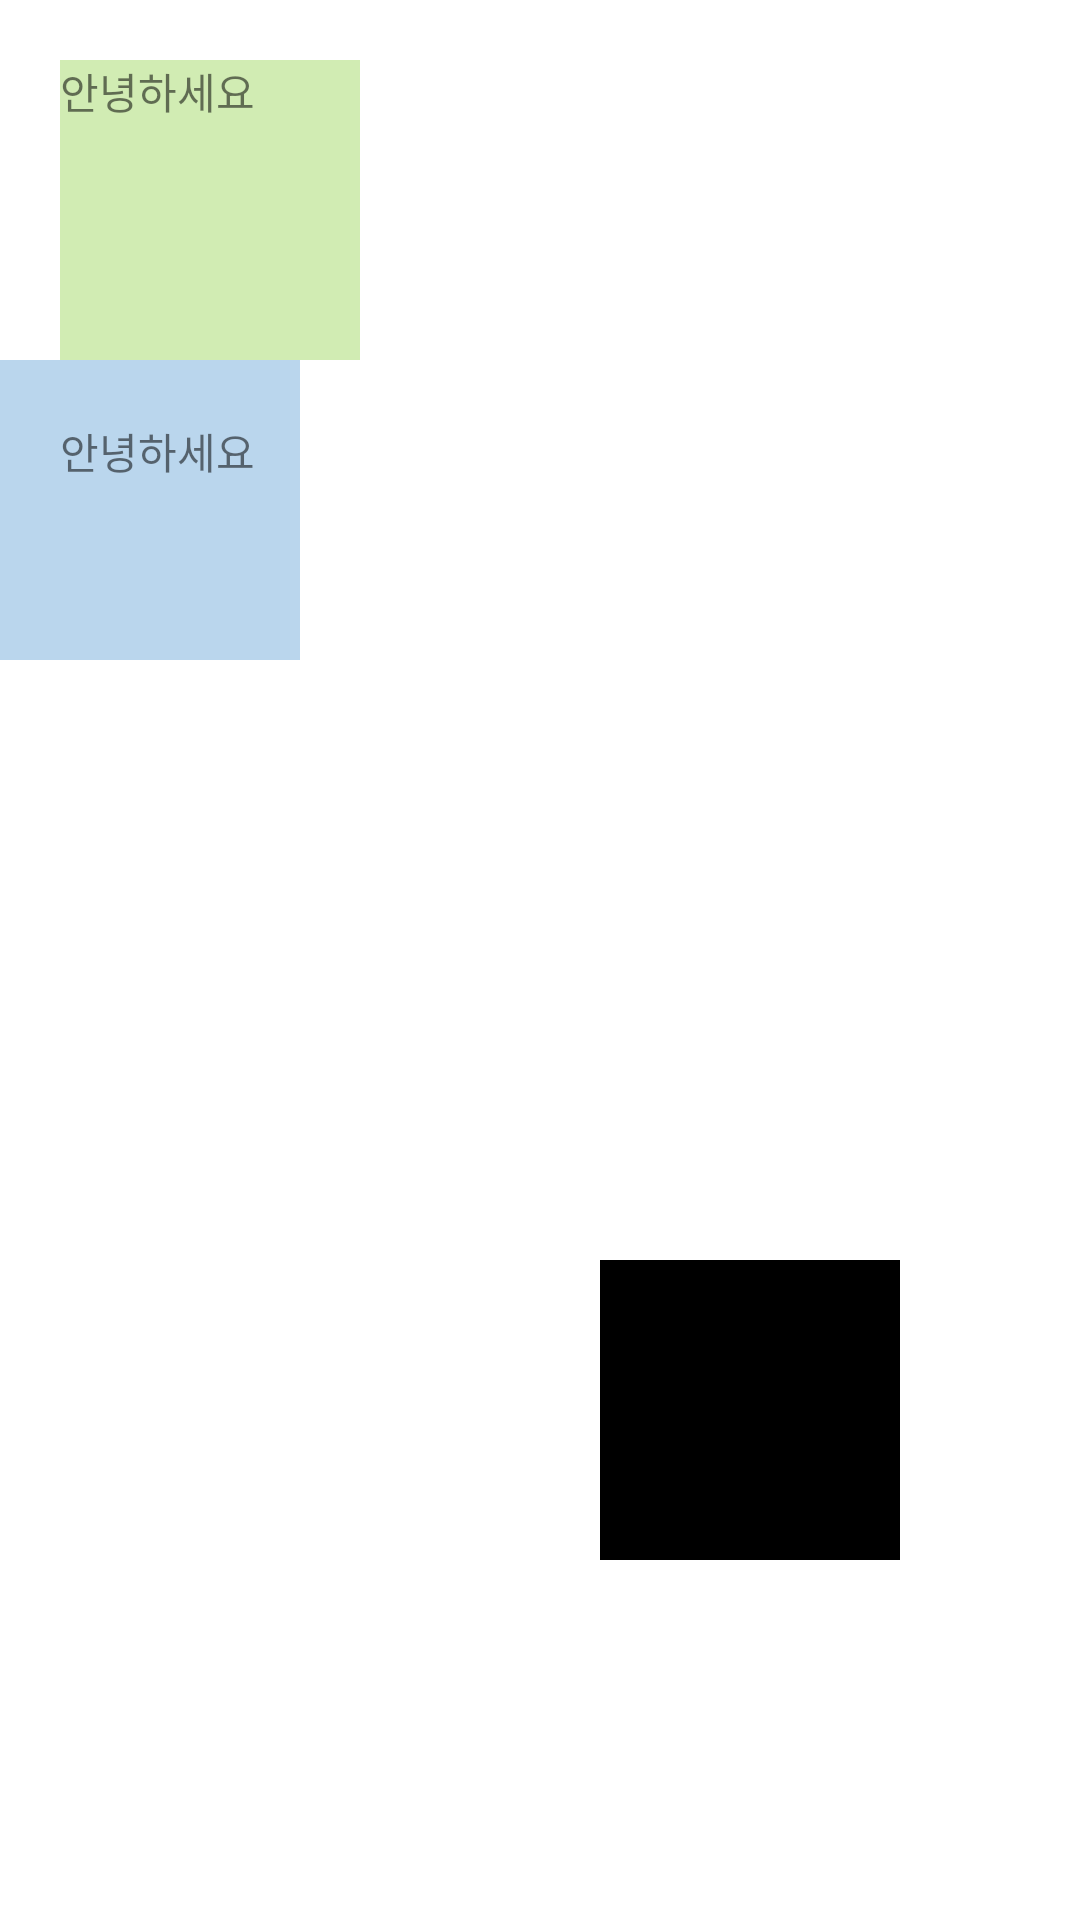

Layout XML and referenced resources for this Android screen:
<!-- AndroidManifest.xml: application theme Theme.StudyKotlin -->
<!-- res/layout/padding_margin_08.xml -->
<?xml version="1.0" encoding="utf-8"?>
<LinearLayout xmlns:android="http://schemas.android.com/apk/res/android"
    android:layout_width="match_parent"
    android:layout_height="match_parent"
    android:orientation="vertical">

    <TextView
        android:layout_width="100dp"
        android:layout_height="100dp"
        android:layout_marginLeft="20dp"
        android:layout_marginTop="20dp"
        android:background="#D1ECB3"
        android:text="안녕하세요" />

    <TextView
        android:layout_width="100dp"
        android:layout_height="100dp"
        android:background="#BAD6ED"
        android:paddingLeft="20dp"
        android:paddingTop="20dp"
        android:text="안녕하세요" />

    <TextView
        android:layout_width="100dp"
        android:layout_height="100dp"
        android:layout_margin="200dp"
        android:background="@color/black" />

</LinearLayout>
<!-- resources referenced by this layout -->
<resources>
  <color name="black">#FF000000</color>
  <style name="Theme.StudyKotlin" parent="Theme.MaterialComponents.DayNight.DarkActionBar">
          
          <item name="windowNoTitle">true</item>
          <item name="colorPrimary">@color/purple_500</item>
          <item name="colorPrimaryVariant">@color/purple_700</item>
          <item name="colorOnPrimary">@color/white</item>
          
          <item name="colorSecondary">@color/teal_200</item>
          <item name="colorSecondaryVariant">@color/teal_700</item>
          <item name="colorOnSecondary">@color/black</item>
          
          <item name="android:statusBarColor" tools:targetApi="l">?attr/colorPrimaryVariant</item>
          
      </style>
  <color name="purple_500">#FF6200EE</color>
  <color name="purple_700">#FF3700B3</color>
  <color name="white">#FFFFFFFF</color>
  <color name="teal_200">#FF03DAC5</color>
  <color name="teal_700">#FF018786</color>
</resources>
